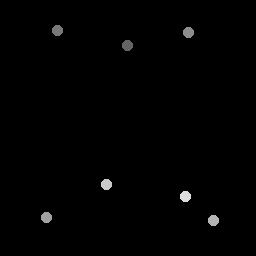

Source data for this figure (header and first rows):
128.25, 45.75
58, 31.25
188.5, 33
47, 218
214, 221
107, 185
186, 197
